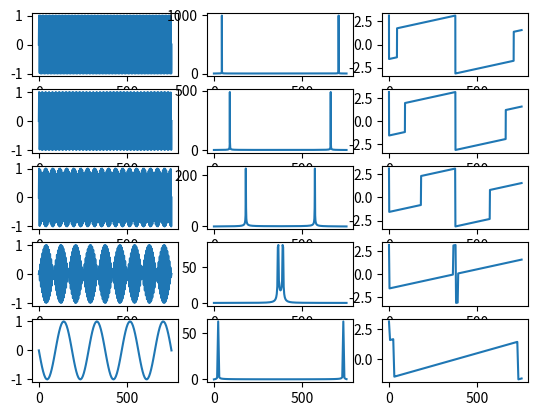

Generate this figure with matplotlib:
import numpy as np
import matplotlib.pyplot as plt

# TODO: label the plots etc
if __name__ == "__main__":
    f, ax = plt.subplots(5, 3)

    t = np.linspace(0,2*np.pi*120,2000)
    signal  = np.sin(t)
    fourier = np.fft.fft(signal) 
    ax[0][0].plot(t,signal)
    ax[0][1].plot(t,np.abs(fourier))
    ax[0][2].plot(t,np.angle(fourier))

    t = np.linspace(0,2*np.pi*120,1000)
    signal  = np.sin(t)
    fourier = np.fft.fft(signal)
    ax[1][0].plot(t,signal)
    ax[1][1].plot(t,np.abs(fourier))
    ax[1][2].plot(t,np.angle(fourier))

    t = np.linspace(0,2*np.pi*120,500)
    signal  = np.sin(t)
    fourier = np.fft.fft(signal)
    ax[2][0].plot(t,signal)
    ax[2][1].plot(t,np.abs(fourier))
    ax[2][2].plot(t,np.angle(fourier))

    t = np.linspace(0,2*np.pi*120,250)
    signal  = np.sin(t)
    fourier = np.fft.fft(signal)
    ax[3][0].plot(t,signal)
    ax[3][1].plot(t,np.abs(fourier))
    ax[3][2].plot(t,np.angle(fourier))

    t = np.linspace(0,2*np.pi*120,125)
    signal  = np.sin(t)
    fourier = np.fft.fft(signal)
    ax[4][0].plot(t,signal)
    ax[4][1].plot(t,np.abs(fourier))
    ax[4][2].plot(t,np.angle(fourier))

    plt.show()
